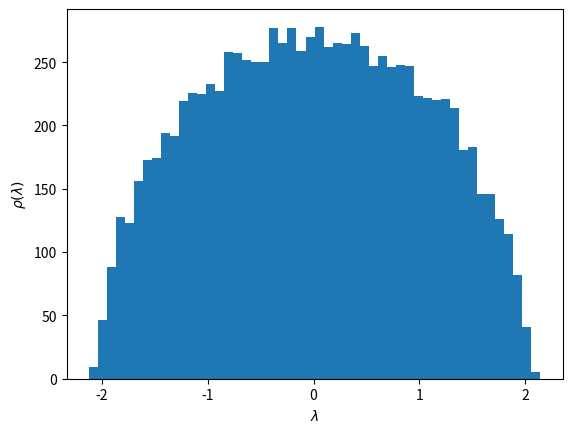

The script that saved this image: (Note: this script raises an exception after producing the figure.)
#!/usr/bin/env python
# -*- coding: utf-8 -*-

import numpy as np
import matplotlib.pyplot as plt

def getGOE(size):
    a = np.triu(np.matrix(np.random.normal(0., 1., (size, size))))
    return a + np.transpose(a)

def getGUE(size):
    a = np.matrix(np.random.normal(0., 1., (size, size)) + \
        1j*np.random.normal(0., 1., (size, size)))
    return 0.5*(a + a.getH())

def plotHist(data, xLabel, yLabel, fileName, color):
    plt.xlabel(xLabel)
    plt.ylabel(yLabel)
    n, bins, patches = plt.hist(data, 50, normed = 1,
        facecolor = color, alpha = 0.75)
    plt.grid()
    plt.savefig(fileName, format = 'png', dpi = 200)
    plt.clf()

def main():

    np.random.seed(10)

    size = 100
    nImpls = 100
    nBins = 100

    goeEigens = []
    gueEigens = []

    for i in range(nImpls):
        goeEigens.append(np.sort(np.linalg.eig(getGOE(size))[0]))
        gueEigens.append(np.sort(np.real(np.linalg.eig(getGUE(size))[0])))

    goeAllEigens = np.array(goeEigens).reshape(nImpls*size)
    gueAllEigens = np.array(gueEigens).reshape(nImpls*size)

    plotHist(goeAllEigens / np.sqrt(size), r'$\lambda$', r'$\rho(\lambda)$',
        '../pictures/lab4_goe_eig_hist.png', 'green')
    plotHist(gueAllEigens / np.sqrt(size), r'$\lambda$', r'$\rho(\lambda)$',
        '../pictures/lab4_gue_eig_hist.png', 'red')

    goeSplits = []
    for eigenSet in goeEigens:
        goeSplits.append([eigenSet[i+1] - eigenSet[i] for i in range(len(eigenSet) - 1)])
        goeSplits[-1] = np.array(goeSplits[-1]) / np.mean(goeSplits[-1])

    gueSplits = []
    for eigenSet in gueEigens:
        gueSplits.append([eigenSet[i+1] - eigenSet[i] for i in range(len(eigenSet) - 1)])
        gueSplits[-1] = np.array(gueSplits[-1]) / np.mean(gueSplits[-1])

    goeSplits = np.array(goeSplits).reshape(nImpls*len(goeSplits[0]))
    gueSplits = np.array(gueSplits).reshape(nImpls*len(gueSplits[0]))

    plt.xlabel('$s$')
    plt.ylabel(r'$p(s)$')
    n, bins, patches = plt.hist(goeSplits, 50, normed = 1,
        facecolor = 'green', alpha = 0.75)
    plt.grid()
    plt.savefig('../pictures/lab4_goe_split_hist.png', format = 'png', dpi = 200)
    plt.clf()

    plt.xlabel('$s$')
    plt.ylabel(r'$p(s)$')
    n, bins, patches = plt.hist(gueSplits, 50, normed = 1,
        facecolor = 'red', alpha = 0.75)
    plt.grid()
    plt.savefig('../pictures/lab4_gue_split_hist.png', format = 'png', dpi = 200)
    plt.clf()

#    print(np.amax(goeEigens), np.amin(goeEigens))

if __name__ == '__main__':
    main()
